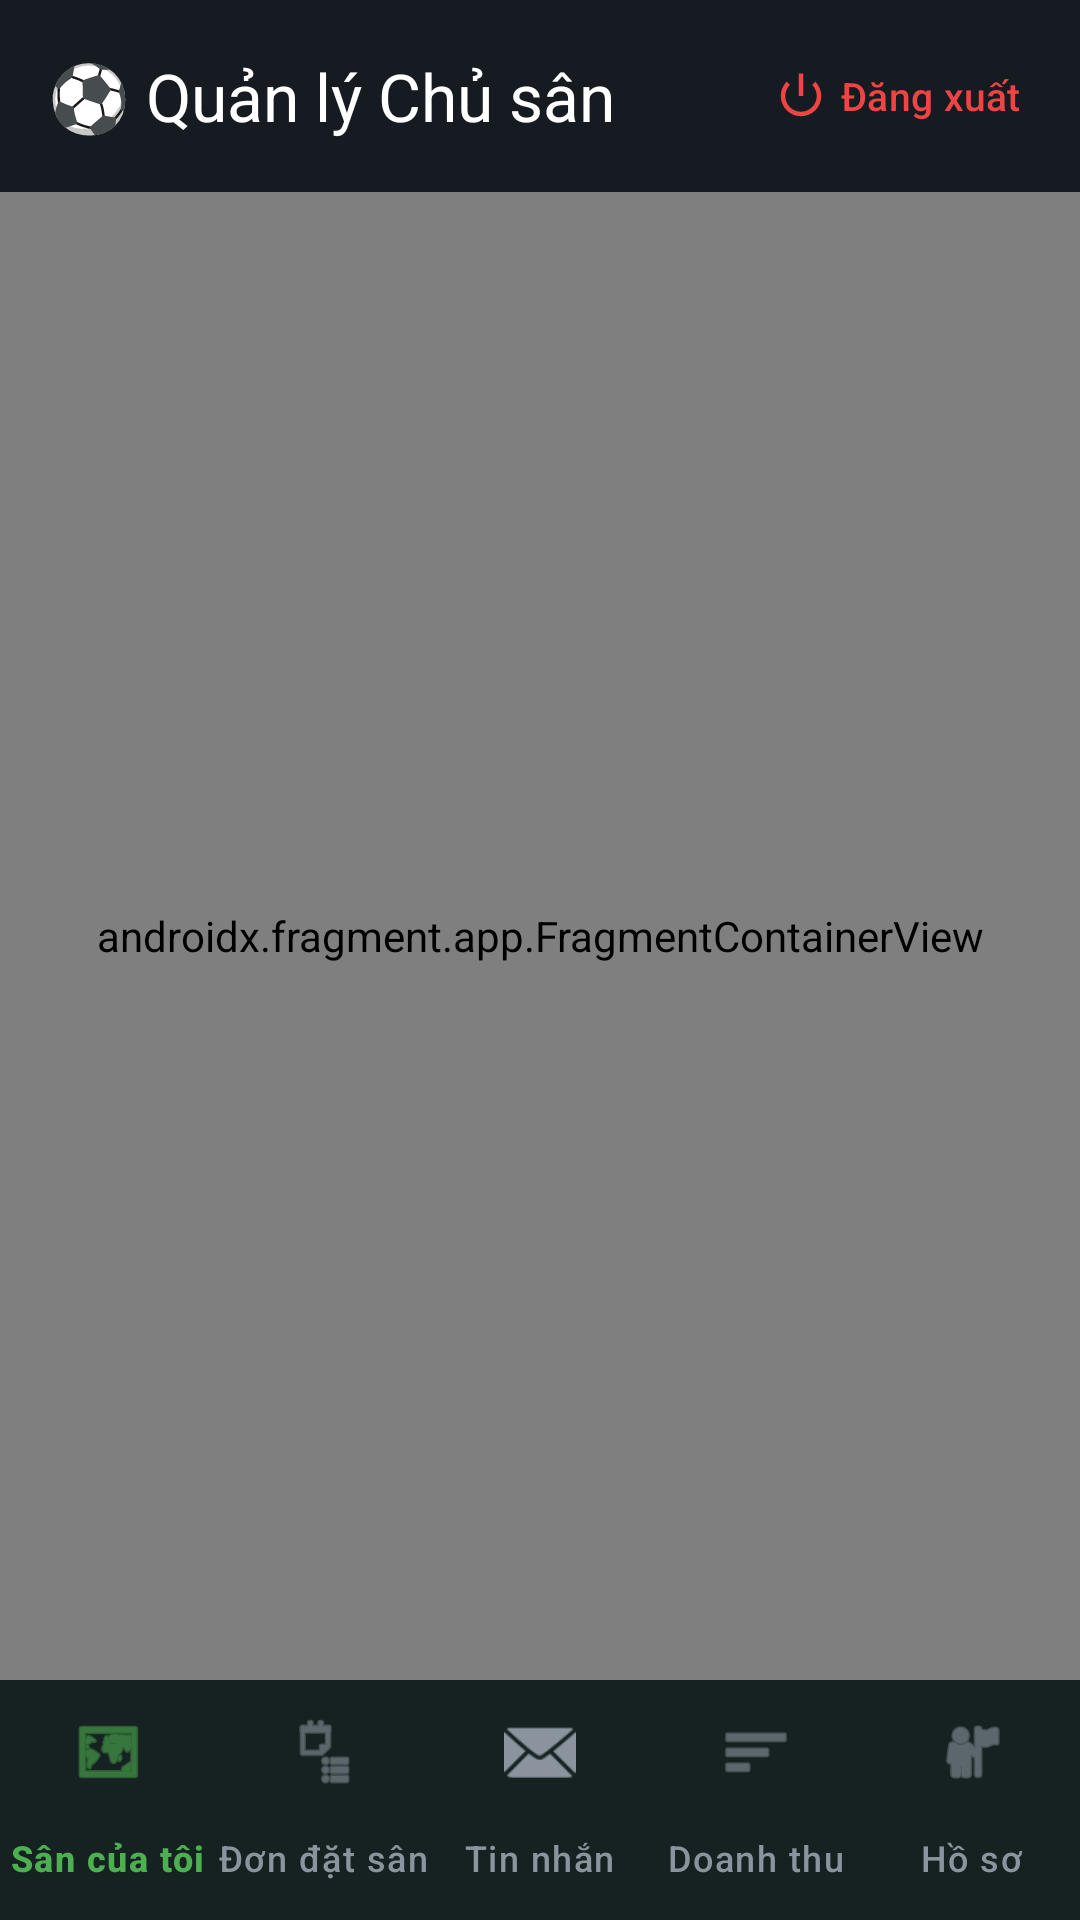

Produce the Android XML layout that renders to this screen, including the resource entries it uses.
<!-- AndroidManifest.xml: application theme Theme.AndroidAdvance -->
<!-- res/layout/activity_owner_dashboard.xml -->
<?xml version="1.0" encoding="utf-8"?>
<androidx.constraintlayout.widget.ConstraintLayout
    xmlns:android="http://schemas.android.com/apk/res/android"
    xmlns:app="http://schemas.android.com/apk/res-auto"
    android:layout_width="match_parent"
    android:layout_height="match_parent"
    android:background="@color/background_dark">

    
    <com.google.android.material.appbar.AppBarLayout
        android:id="@+id/app_bar_owner"
        android:layout_width="0dp"
        android:layout_height="wrap_content"
        android:background="@color/background_card"
        app:layout_constraintTop_toTopOf="parent"
        app:layout_constraintStart_toStartOf="parent"
        app:layout_constraintEnd_toEndOf="parent">

        <com.google.android.material.appbar.MaterialToolbar
            android:id="@+id/toolbar_owner"
            android:layout_width="match_parent"
            android:layout_height="?attr/actionBarSize"
            app:title="⚽ Quản lý Chủ sân"
            app:titleTextColor="@color/white">

            <com.google.android.material.button.MaterialButton
                android:id="@+id/btn_owner_logout_top"
                style="@style/Widget.Material3.Button.TextButton"
                android:layout_width="wrap_content"
                android:layout_height="wrap_content"
                android:layout_gravity="end|center_vertical"
                android:layout_marginEnd="8dp"
                android:text="Đăng xuất"
                android:textColor="@color/status_rejected"
                android:textSize="13sp"
                app:icon="@android:drawable/ic_lock_power_off"
                app:iconTint="@color/status_rejected" />

        </com.google.android.material.appbar.MaterialToolbar>

    </com.google.android.material.appbar.AppBarLayout>

    <androidx.fragment.app.FragmentContainerView
        android:id="@+id/nav_host_owner"
        android:name="androidx.navigation.fragment.NavHostFragment"
        android:layout_width="0dp"
        android:layout_height="0dp"
        app:defaultNavHost="true"
        app:navGraph="@navigation/nav_graph_owner"
        app:layout_behavior="@string/appbar_scrolling_view_behavior"
        app:layout_constraintTop_toBottomOf="@id/app_bar_owner"
        app:layout_constraintBottom_toTopOf="@id/bottom_nav_owner"
        app:layout_constraintStart_toStartOf="parent"
        app:layout_constraintEnd_toEndOf="parent" />

    <com.google.android.material.bottomnavigation.BottomNavigationView
        android:id="@+id/bottom_nav_owner"
        android:layout_width="0dp"
        android:layout_height="wrap_content"
        android:background="@color/background_card"
        app:elevation="8dp"
        app:itemIconTint="@drawable/selector_bottom_nav"
        app:itemTextColor="@drawable/selector_bottom_nav"
        app:menu="@menu/menu_bottom_nav_owner"
        app:labelVisibilityMode="labeled"
        app:layout_constraintBottom_toBottomOf="parent"
        app:layout_constraintStart_toStartOf="parent"
        app:layout_constraintEnd_toEndOf="parent" />

</androidx.constraintlayout.widget.ConstraintLayout>
<!-- resources referenced by this layout -->
<resources>
  <color name="background_card">#161B22</color>
  <color name="background_dark">#0D1117</color>
  <color name="status_rejected">#EF4444</color>
  <color name="white">#FFFFFF</color>
  <!-- drawable selector_bottom_nav (drawable) -->
  <?xml version="1.0" encoding="utf-8"?>
  <selector xmlns:android="http://schemas.android.com/apk/res/android">
      <item android:color="@color/primary_light" android:state_checked="true" />
      <item android:color="@color/text_secondary" />
  </selector>
  <style name="Theme.AndroidAdvance" parent="Base.Theme.AndroidAdvance" />
  <color name="primary_light">#4CAF50</color>
  <color name="text_secondary">#8B949E</color>
  <style name="Base.Theme.AndroidAdvance" parent="Theme.Material3.Dark.NoActionBar">
          
          <item name="colorPrimary">@color/primary</item>
          <item name="colorPrimaryDark">@color/primary_dark</item>
          <item name="colorPrimaryVariant">@color/primary_variant</item>
          <item name="colorOnPrimary">@color/white</item>
  
          
          <item name="colorSecondary">@color/accent</item>
          <item name="colorOnSecondary">@color/black</item>
  
          
          <item name="android:colorBackground">@color/background_dark</item>
          <item name="colorSurface">@color/background_card</item>
          <item name="colorOnSurface">@color/text_primary</item>
          <item name="colorOnBackground">@color/text_primary</item>
  
          
          <item name="android:windowBackground">@color/background_dark</item>
          <item name="android:statusBarColor">@color/background_dark</item>
          <item name="android:navigationBarColor">@color/background_dark</item>
          <item name="android:windowLightStatusBar" tools:targetApi="23">false</item>
      </style>
  <color name="primary">#1B5E20</color>
  <color name="primary_dark">#003300</color>
  <color name="primary_variant">#2E7D32</color>
  <color name="accent">#FFD600</color>
  <color name="black">#000000</color>
  <color name="text_primary">#FFFFFF</color>
</resources>
